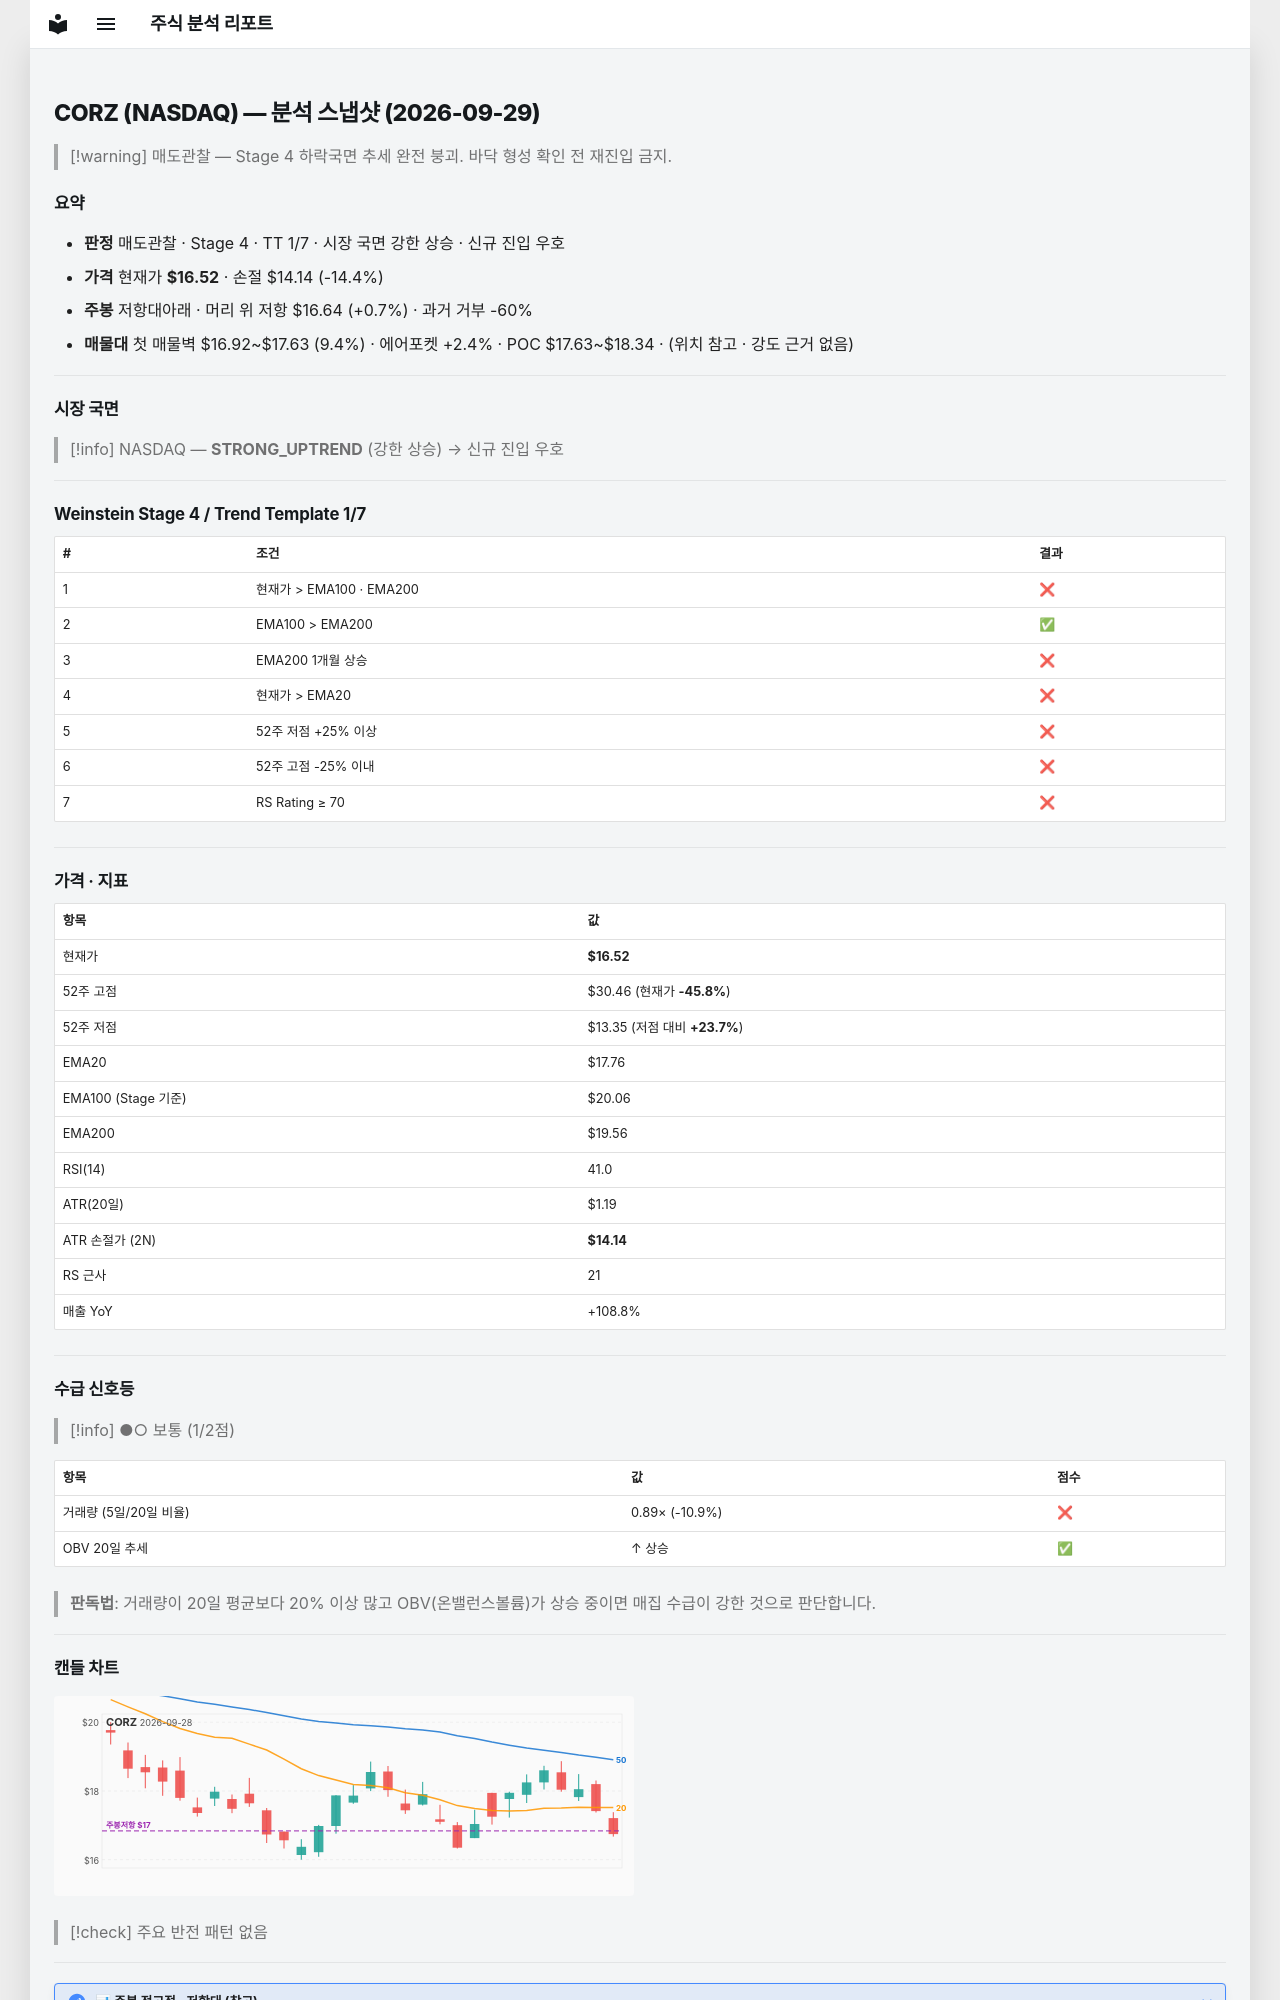

repository: soloandco/stock-reports · page: snapshots/CORZ-2026-09-29/index.html · generator: mkdocs

---
type: analysis-snapshot
title: CORZ 분석 스냅샷
ticker: CORZ
market: NASDAQ
created: 2026-09-29
updated: 2026-09-29
bar-date: 2026-09-28
verdict: 매도관찰
real-rr: 0.05
sma50-gap-pct: -7.0
weekly-position: 저항대아래
weekly-overhead-price: 16.64
weekly-overhead-pct: 0.7
stage: 4
trend-template-score: 1
tt-max: 7
ma-set: ema-20-100-200
price: 16.520000457763672
stop-price: 14.139051916840398
market-regime: STRONG_UPTREND
supply-demand-score: 1/2
supply-demand-label: 보통
status: tracking
tags:
  - stock-agent
  - watchlist
  - CORZ
  - analysis
related:
  - "[[analysis-template]]"
---

# CORZ (NASDAQ) — 분석 스냅샷 (2026-09-29)

> [!warning] 매도관찰 — Stage 4 하락국면
> 추세 완전 붕괴. 바닥 형성 확인 전 재진입 금지.

## 요약

- **판정** 매도관찰 · Stage 4 · TT 1/7 · 시장 국면 강한 상승 · 신규 진입 우호
- **가격** 현재가 **$16.52** · 손절 $14.14 (-14.4%)
- **주봉** 저항대아래 · 머리 위 저항 $16.64 (+0.7%) · 과거 거부 -60%
- **매물대** 첫 매물벽 $16.92~$17.63 (9.4%) · 에어포켓 +2.4% · POC $17.63~$18.34 · (위치 참고 · 강도 근거 없음)

---

## 시장 국면

> [!info] NASDAQ — **STRONG_UPTREND** (강한 상승) → 신규 진입 우호

---

## Weinstein Stage 4 / Trend Template 1/7

| # | 조건 | 결과 |
|---|------|------|
| 1 | 현재가 > EMA100 · EMA200 | ❌ |
| 2 | EMA100 > EMA200 | ✅ |
| 3 | EMA200 1개월 상승 | ❌ |
| 4 | 현재가 > EMA20 | ❌ |
| 5 | 52주 저점 +25% 이상 | ❌ |
| 6 | 52주 고점 -25% 이내 | ❌ |
| 7 | RS Rating ≥ 70 | ❌ |

---

## 가격 · 지표

| 항목 | 값 |
|------|---|
| 현재가 | **$16.52** |
| 52주 고점 | $30.46 (현재가 **-45.8%**) |
| 52주 저점 | $13.35 (저점 대비 **+23.7%**) |
| EMA20 | $17.76 |
| EMA100 (Stage 기준) | $20.06 |
| EMA200 | $19.56 |
| RSI(14) | 41.0 |
| ATR(20일) | $1.19 |
| ATR 손절가 (2N) | **$14.14** |
| RS 근사 | 21 |
| 매출 YoY | +108.8% |

---
## 수급 신호등

> [!info] ●○ 보통 (1/2점)

| 항목 | 값 | 점수 |
|------|------|------|
| 거래량 (5일/20일 비율) | 0.89× (-10.9%) | ❌ |
| OBV 20일 추세 | ↑ 상승 | ✅ |

> **판독법**: 거래량이 20일 평균보다 20% 이상 많고 OBV(온밸런스볼륨)가 상승 중이면 매집 수급이 강한 것으로 판단합니다.

---
